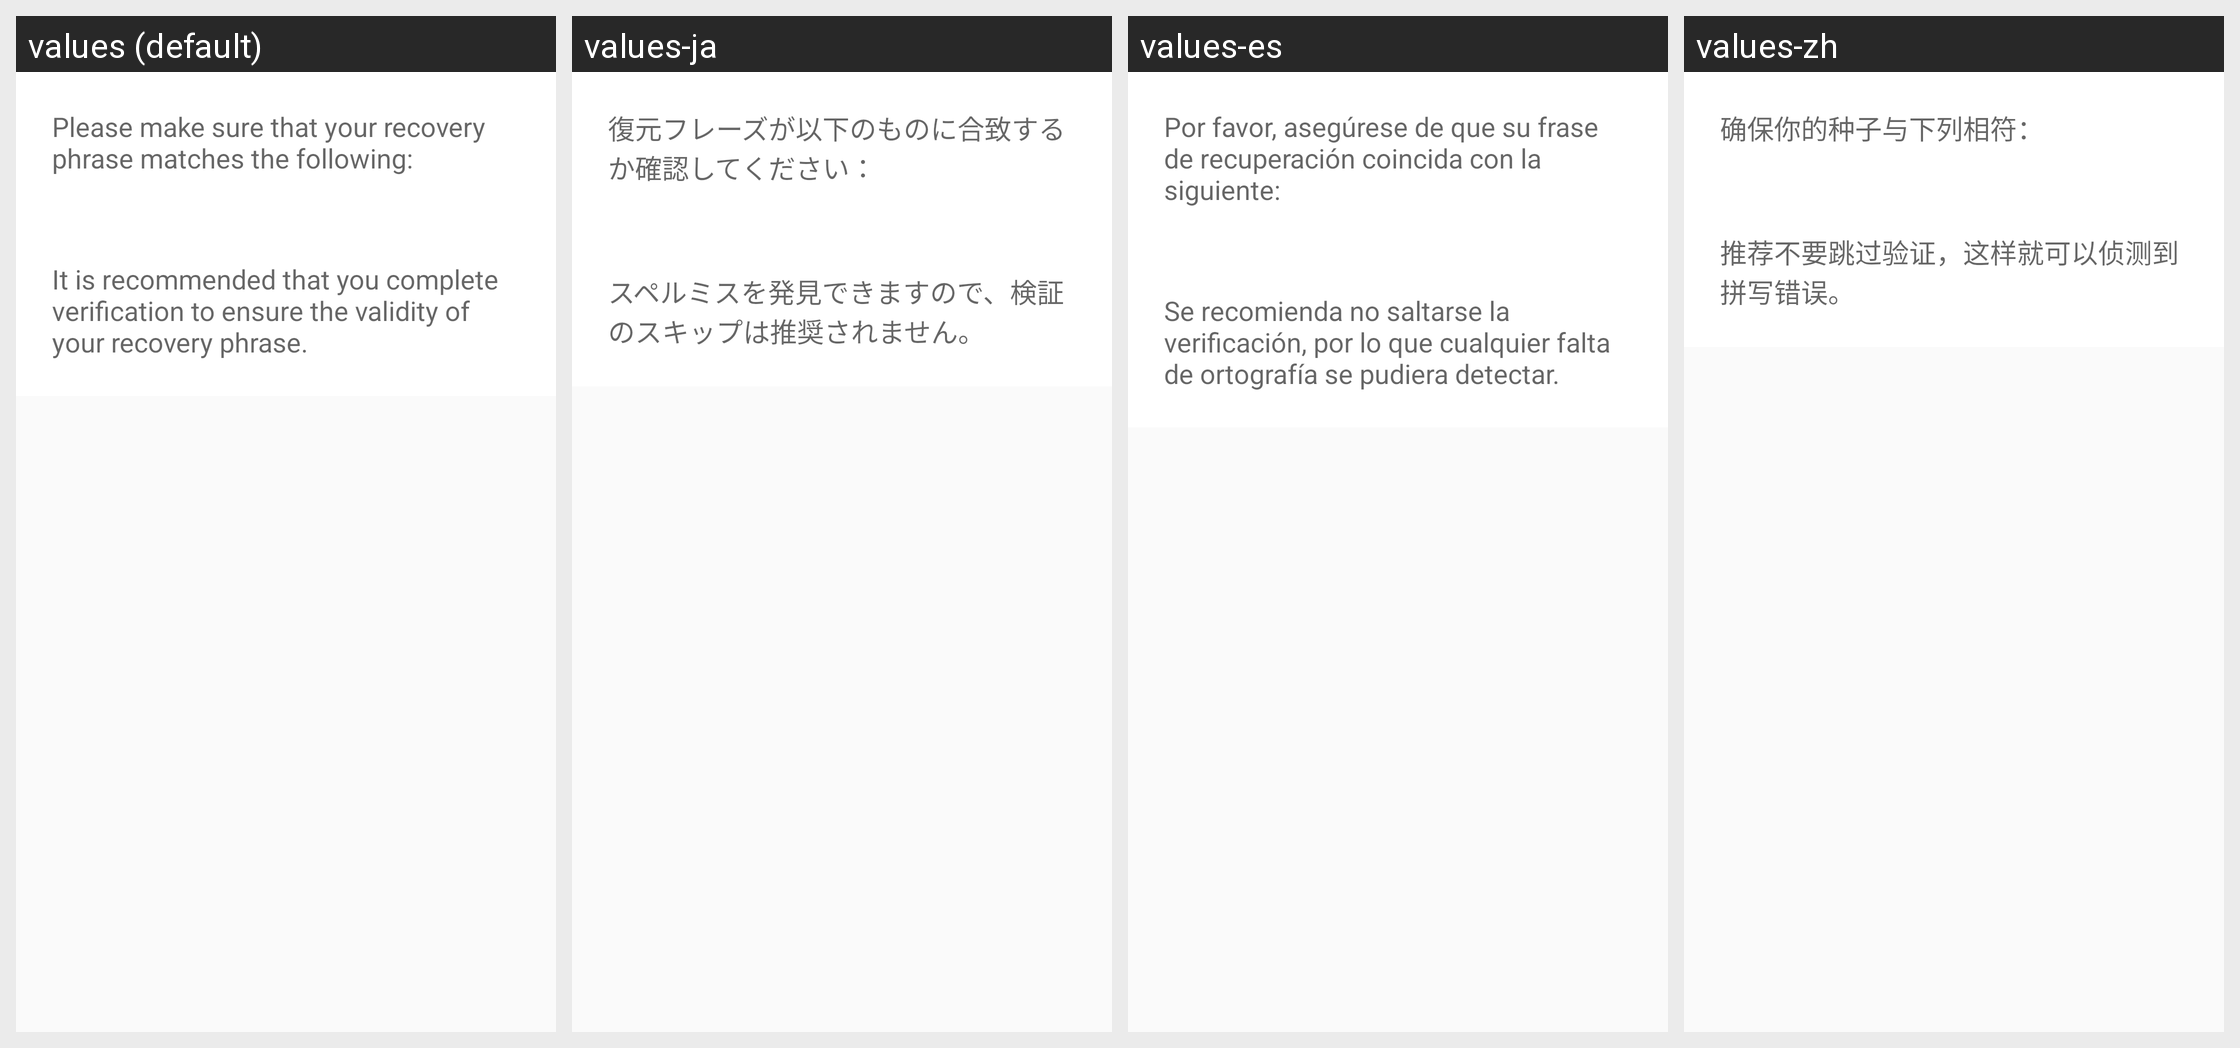

Locale-by-locale string values for the Android screen shown in this grid:
Android screen res/layout/skip_seed_dialog.xml rendered under 4 locales, left to right: values (default), values-ja, values-es, values-zh. Device: Nexus 5 (rendered at 1080×1920; each locale shown at half size, 540×960, under a caption strip naming it); theme AppTheme.
Other locales in the repository, not shown: values-el, values-it, values-ru.
Strings drawn on this screen, with the default value and each locale's value (text and hints the layout hard-codes, and strings that could not be matched under every locale, appear in the picture but are not listed):

restore_skip_info1
  values: Please make sure that your recovery phrase matches the following:
  values-ja: 復元フレーズが以下のものに合致するか確認してください：
  values-es: Por favor, asegúrese de que su frase de recuperación coincida con la siguiente:
  values-zh: 确保你的种子与下列相符：

restore_skip_info2
  values: It is recommended that you complete verification to ensure the validity of your recovery phrase.
  values-ja: スペルミスを発見できますので、検証のスキップは推奨されません。
  values-es: Se recomienda no saltarse la verificación, por lo que cualquier falta de ortografía se pudiera detectar.
  values-zh: 推荐不要跳过验证，这样就可以侦测到拼写错误。
